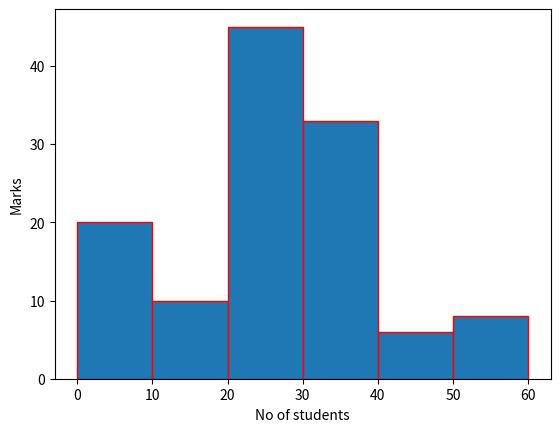

Source code (Python):
import matplotlib.pyplot as plt
data_students=(5,15,25,35,45,55)
plt.hist(data_students,bins=[0,10,20,30,40,50,60],weights=[20,10,45,33,6,8],edgecolor='red')
plt.xlabel('No of students')
plt.ylabel('Marks')
plt.show()
